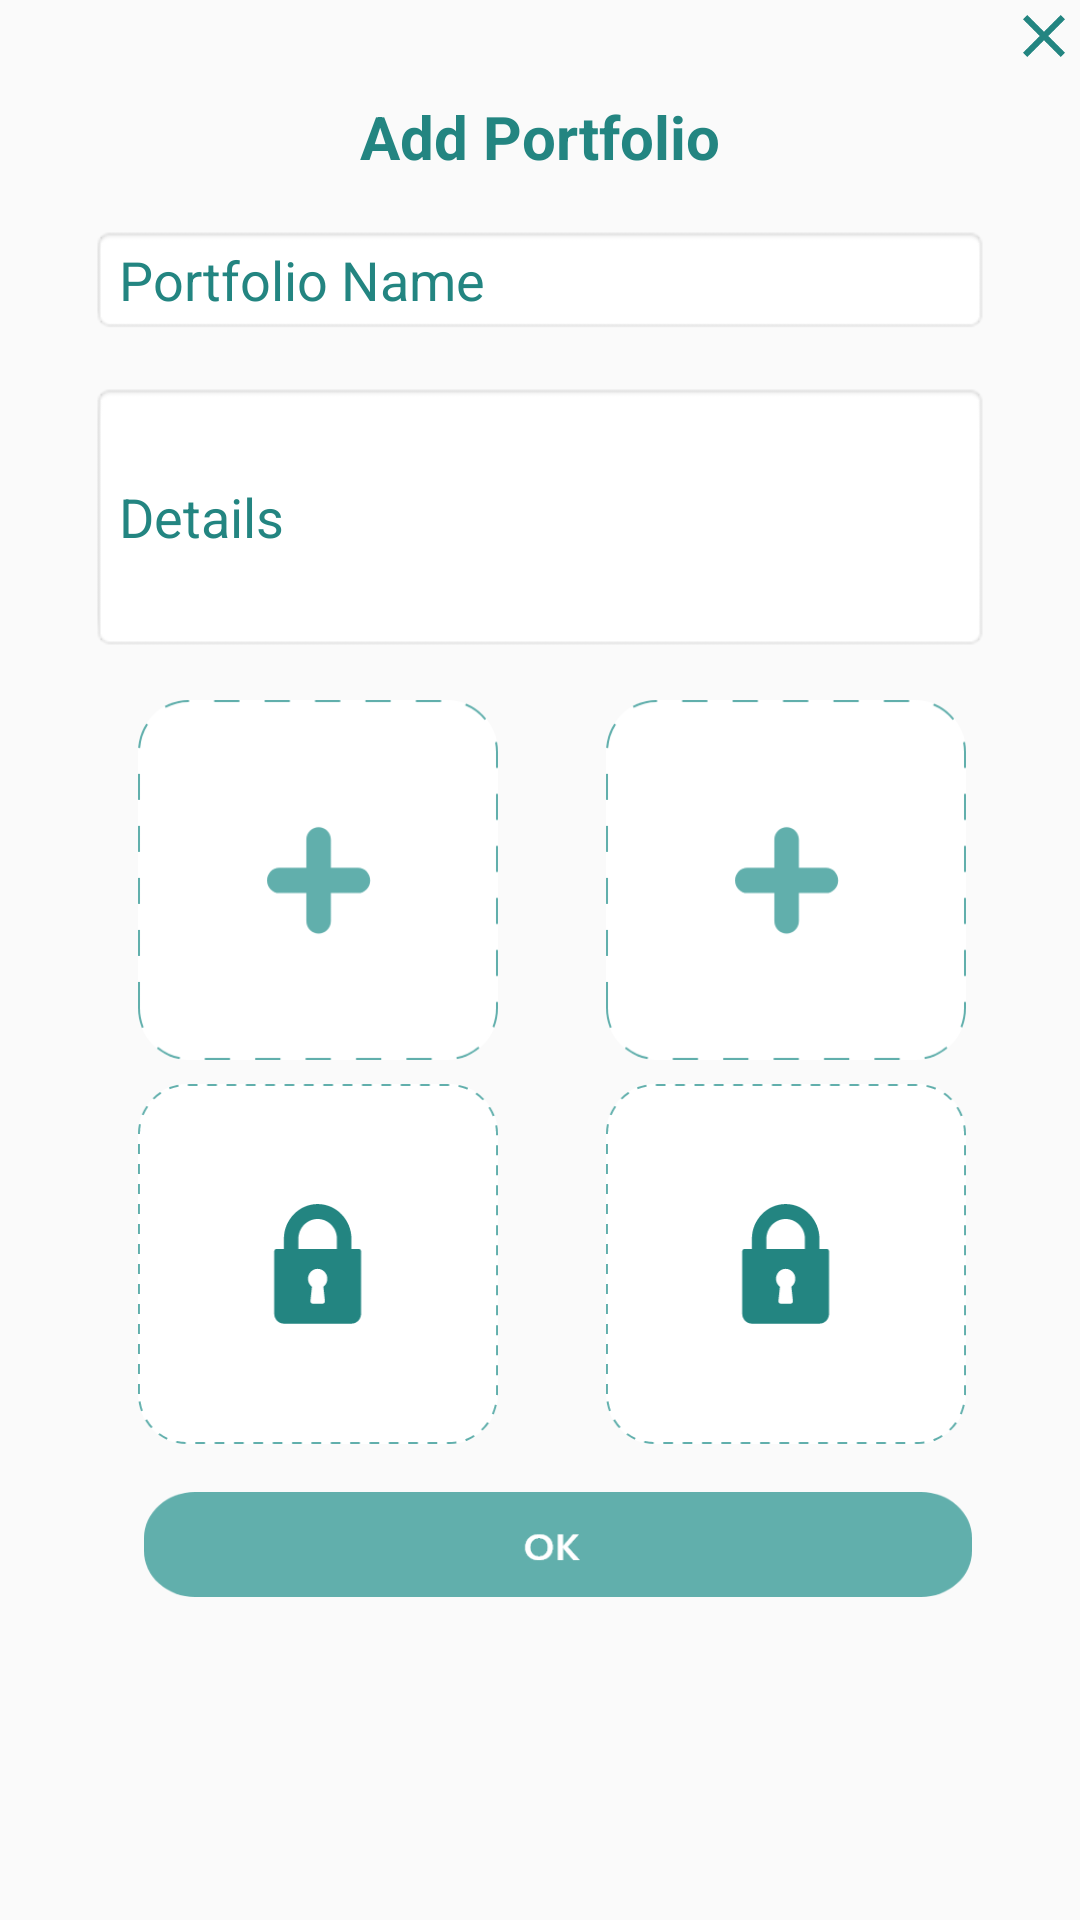

Reconstruct the res/layout file that produces this screen, plus the resources it refers to.
<!-- AndroidManifest.xml: application theme AppTheme -->
<!-- res/layout/add_portfolio.xml -->
<?xml version="1.0" encoding="utf-8"?>
<LinearLayout xmlns:android="http://schemas.android.com/apk/res/android"
    xmlns:app="http://schemas.android.com/apk/res-auto"
    xmlns:tools="http://schemas.android.com/tools"
    android:orientation="vertical"
    android:layout_width="900px"
    android:layout_height="1400px"
    android:layout_gravity="center"
    android:background="@drawable/whiteportbg"

    >


    <androidx.constraintlayout.widget.ConstraintLayout
        android:layout_width="match_parent"
        android:layout_height="match_parent">

        <TextView
            android:id="@+id/textView3"
            android:layout_width="wrap_content"
            android:layout_height="wrap_content"
            android:layout_marginTop="32dp"
            android:text="Add Portfolio"
            android:textColor="@color/colorPrimaryDark"
            android:textSize="20sp"
            android:textStyle="bold"
            app:layout_constraintEnd_toEndOf="parent"
            app:layout_constraintStart_toStartOf="parent"
            app:layout_constraintTop_toTopOf="parent" />

        <EditText
            android:id="@+id/editTitle"
            android:layout_width="300dp"
            android:layout_height="wrap_content"
            android:layout_marginTop="16dp"
            android:background="@android:drawable/editbox_background"
            android:hint="Portfolio Name"
            android:textColorHint="@color/colorPrimaryDark"
            app:layout_constraintEnd_toEndOf="parent"
            app:layout_constraintStart_toStartOf="parent"
            app:layout_constraintTop_toBottomOf="@+id/textView3" />

        <EditText
            android:id="@+id/editDesc"
            android:layout_width="300dp"
            android:layout_height="90dp"
            android:layout_marginTop="16dp"
            android:background="@android:drawable/editbox_background"
            android:hint="Details"
            android:textColorHint="@color/colorPrimaryDark"
            app:layout_constraintEnd_toEndOf="@+id/editTitle"
            app:layout_constraintHorizontal_bias="0.488"
            app:layout_constraintStart_toStartOf="@+id/editTitle"
            app:layout_constraintTop_toBottomOf="@+id/editTitle" />

        <ImageButton
            android:id="@+id/add1"
            android:layout_width="120dp"
            android:layout_height="120dp"
            android:layout_marginStart="16dp"
            android:background="@drawable/addport"
            android:scaleType="fitXY"
            app:layout_constraintStart_toStartOf="@+id/editDesc"
            app:layout_constraintTop_toTopOf="@+id/add2"
            app:srcCompat="@drawable/addport" />

        <ImageButton
            android:id="@+id/imageButton3"
            android:layout_width="120dp"
            android:layout_height="120dp"
            android:layout_marginTop="8dp"
            android:background="@drawable/lockport"
            android:scaleType="fitXY"
            app:layout_constraintStart_toStartOf="@+id/add1"
            app:layout_constraintTop_toBottomOf="@+id/add1"
            app:srcCompat="@drawable/lockport" />

        <ImageButton
            android:id="@+id/imageButton4"
            android:layout_width="120dp"
            android:layout_height="120dp"
            android:layout_marginTop="8dp"
            android:background="@drawable/lockport"
            android:scaleType="fitXY"
            app:layout_constraintEnd_toEndOf="@+id/add2"
            app:layout_constraintTop_toBottomOf="@+id/add2"
            app:srcCompat="@drawable/lockport" />

        <ImageButton
            android:id="@+id/add2"
            android:layout_width="120dp"
            android:layout_height="120dp"
            android:layout_marginTop="16dp"
            android:layout_marginEnd="8dp"
            android:background="@drawable/addport"
            android:scaleType="fitXY"
            app:layout_constraintEnd_toEndOf="@+id/editDesc"
            app:layout_constraintTop_toBottomOf="@+id/editDesc"
            app:srcCompat="@drawable/addport" />

        <ImageButton
            android:id="@+id/ok_button"
            android:layout_width="match_parent"
            android:layout_height="35dp"
            android:layout_marginStart="48dp"
            android:layout_marginTop="16dp"
            android:layout_marginEnd="36dp"
            android:background="@drawable/ok_button"
            android:scaleType="fitXY"
            app:layout_constraintEnd_toEndOf="@+id/imageButton4"
            app:layout_constraintStart_toStartOf="@+id/imageButton3"
            app:layout_constraintTop_toBottomOf="@+id/imageButton3"
            app:srcCompat="@drawable/ok_button" />

        <ImageButton
            android:id="@+id/closeButton"
            android:layout_width="wrap_content"
            android:layout_height="wrap_content"
            android:background="@drawable/ic_close_black_24dp"
            app:layout_constraintEnd_toEndOf="parent"
            app:layout_constraintTop_toTopOf="parent"
            app:srcCompat="@drawable/ic_close_black_24dp" />

        <ImageView
            android:id="@+id/add1img"
            android:layout_width="120dp"
            android:layout_height="120dp"
            app:layout_constraintStart_toStartOf="@+id/add1"
            app:layout_constraintTop_toTopOf="@+id/add1"
            app:srcCompat="@drawable/addport" />

        <ImageView
            android:id="@+id/add2img"
            android:layout_width="120dp"
            android:layout_height="120dp"
            app:layout_constraintBottom_toBottomOf="@+id/add2"
            app:layout_constraintStart_toStartOf="@+id/add2"
            app:layout_constraintTop_toTopOf="@+id/add2"
            app:srcCompat="@drawable/addport" />

    </androidx.constraintlayout.widget.ConstraintLayout>
</LinearLayout>
<!-- resources referenced by this layout -->
<resources>
  <color name="colorPrimaryDark">#238581</color>
  <!-- drawable addport: png bitmap (drawable-v24, 9007 bytes) -->
  <!-- drawable ic_close_black_24dp (drawable) -->
  <vector android:height="24dp" android:tint="#238581"
      android:viewportHeight="24.0" android:viewportWidth="24.0"
      android:width="24dp" xmlns:android="http://schemas.android.com/apk/res/android">
      <path android:fillColor="#FF000000" android:pathData="M19,6.41L17.59,5 12,10.59 6.41,5 5,6.41 10.59,12 5,17.59 6.41,19 12,13.41 17.59,19 19,17.59 13.41,12z"/>
  </vector>
  <!-- drawable lockport: png bitmap (drawable-v24, 9515 bytes) -->
  <!-- drawable ok_button: png bitmap (drawable-v24, 5677 bytes) -->
  <style name="AppTheme" parent="Theme.AppCompat.Light.DarkActionBar">
          
          <item name="colorPrimary">@color/colorPrimary</item>
          <item name="colorPrimaryDark">@color/colorPrimaryDark</item>
          <item name="colorAccent">@color/colorAccent</item>
      </style>
  <color name="colorPrimary">#9DEBE8</color>
  <color name="colorAccent">#61AFAC</color>
</resources>
